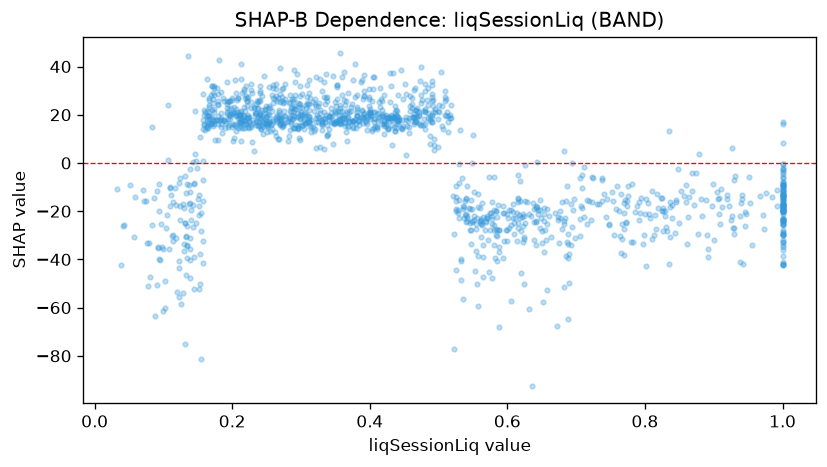

Data behind this chart, as committed beside it:
feature_value, shap_value
0.462, 24.37
1.0, -19.68
0.114, -29.71
0.186, 27.04
0.357, 23.93
0.233, 20.78
0.491, 33.91
0.195, 25.87
0.099, -61.25
0.27, 39.25
0.299, 23.06
0.29, 23.45
1.0, -18.02
0.802, -15
0.145, -52.15
0.642, -18.82
0.608, -22.98
0.889, -15.44
0.245, 11.98
0.322, 18.81
0.755, -30.04
0.532, -39.66
0.331, 13.82
1.0, -19.9
0.08, -47.17
0.434, 37.31
0.139, -40.12
0.329, 17.85
0.262, 12.74
0.102, -60.24
0.255, 22.79
1.0, -17.02
0.366, 25.78
0.343, 17.11
0.18, 28.4
1.0, 16.27
0.157, -15.74
1.0, -20.46
0.4, 20.41
0.139, -2.687
0.182, 17.7
0.227, 22.82
1.0, -19.23
0.382, 23.24
0.157, -7.009
0.943, -41.83
0.481, 22.56
0.039, -42.15
0.11, -10.51
0.84, -22.62
0.688, -33.68
0.826, -20.07
0.615, -25.05
1.0, -14.06
0.288, 21.18
0.117, -10.49
1.0, -19.78
0.095, -40.11
0.764, -30.4
0.78, -32.94
... 1,319 more rows
